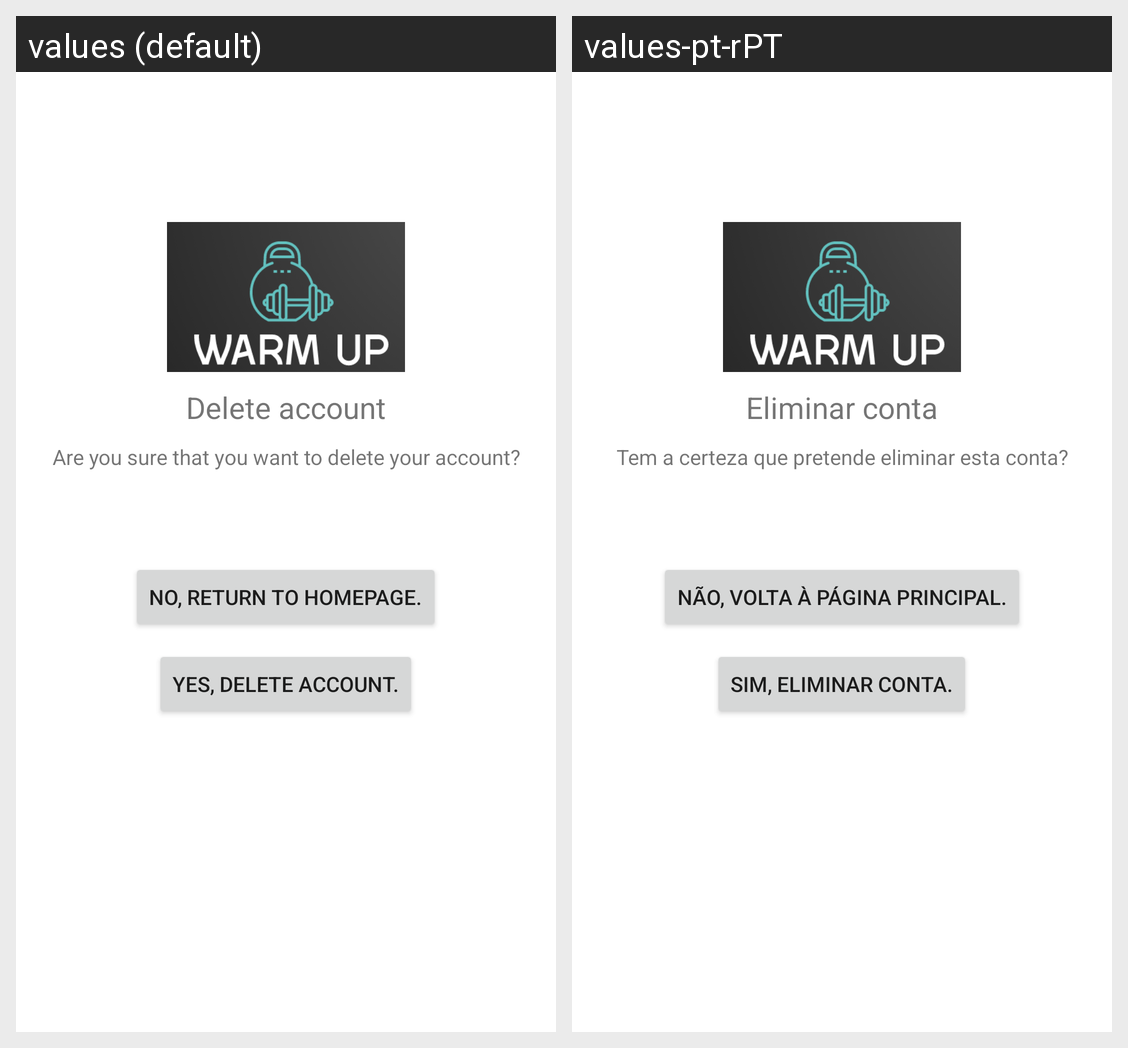

Strings drawn on this Android screen and how each of the app's shown locales translates them:
Android screen res/layout/activity_delete_user.xml rendered under 2 locales, left to right: values (default), values-pt-rPT. Device: Nexus 5 (rendered at 1080×1920; each locale shown at half size, 540×960, under a caption strip naming it); theme Theme.WarmUpApp.
Strings drawn on this screen, with the default value and each locale's value (text and hints the layout hard-codes, and strings that could not be matched under every locale, appear in the picture but are not listed):

delete_account
  values: Delete account
  values-pt-rPT: Eliminar conta

are_you_sure_that_you_want_to_delete_your_account
  values: Are you sure that you want to delete your account?
  values-pt-rPT: Tem a certeza que pretende eliminar esta conta?

no_return_to_homepage
  values: No, return to homepage.
  values-pt-rPT: Não, volta à página principal.

yes_delete_account
  values: Yes, delete account.
  values-pt-rPT: Sim, eliminar conta.
